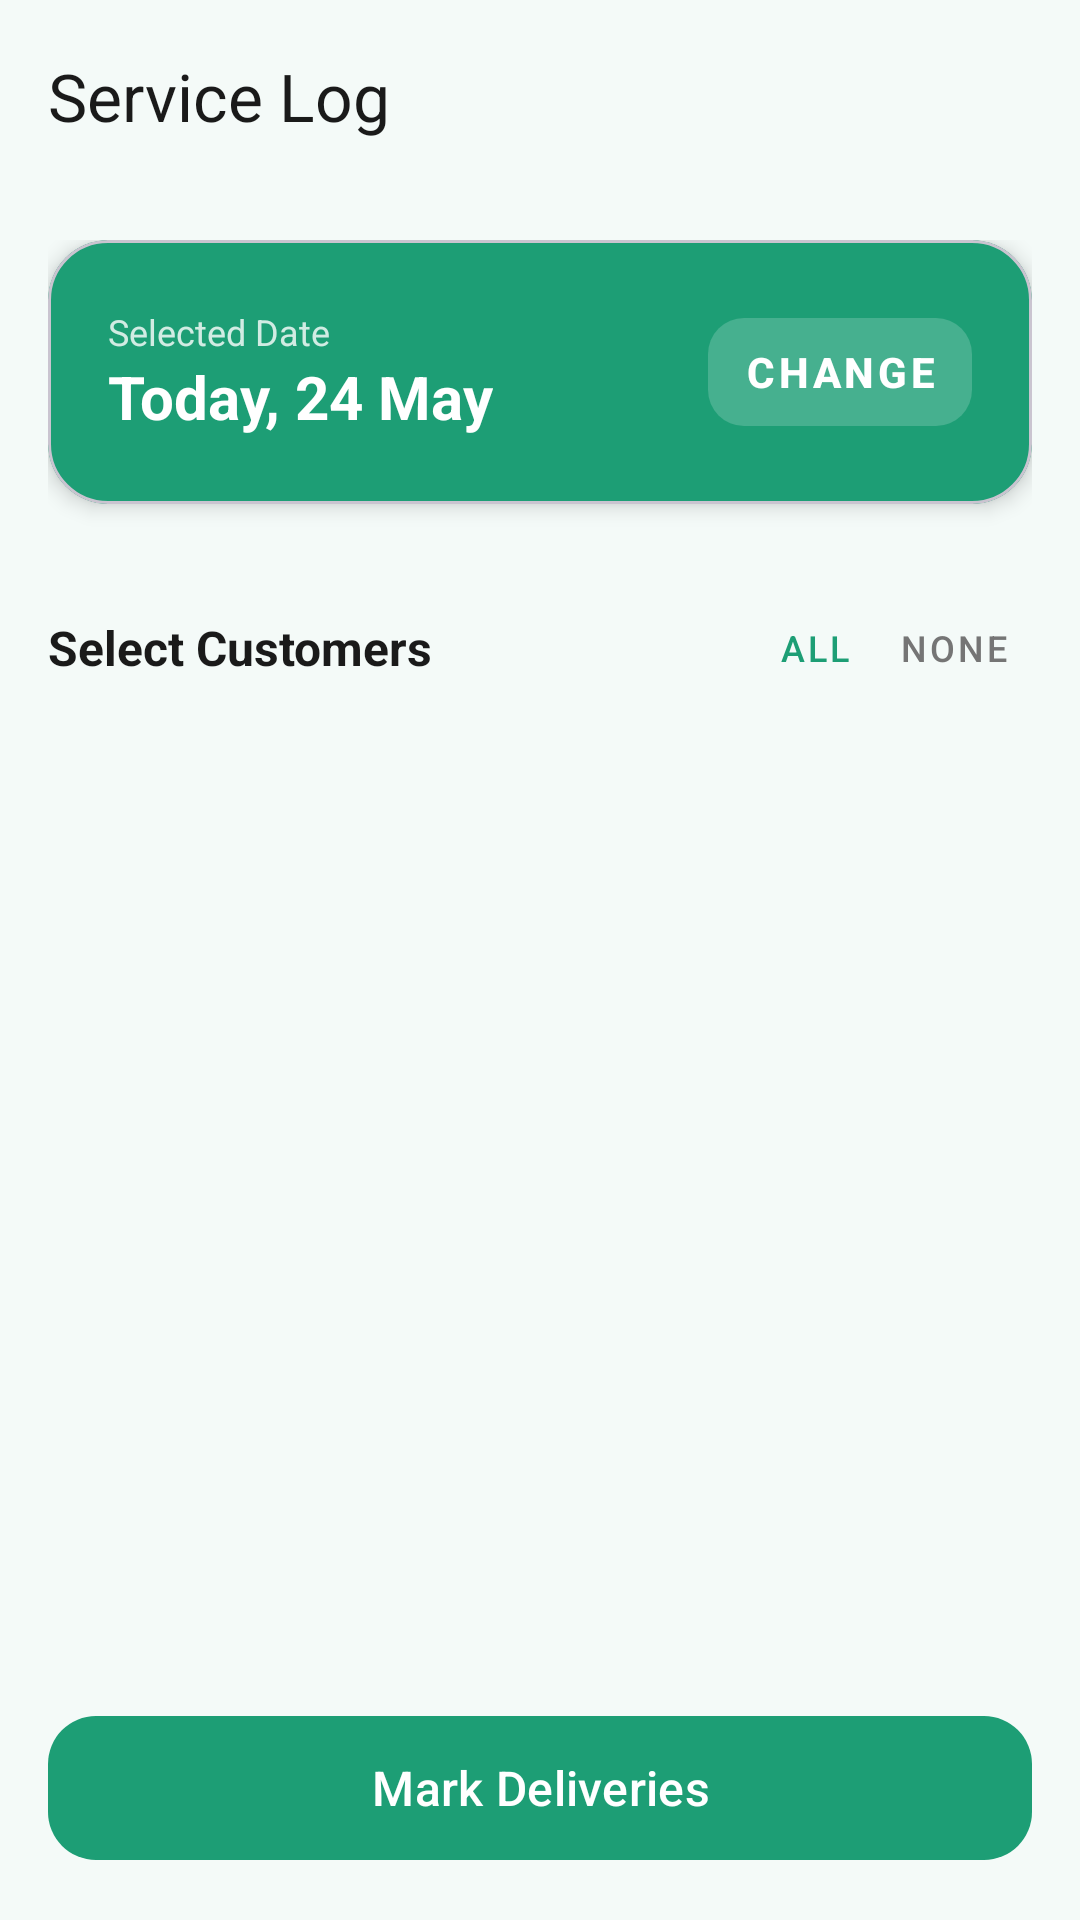

Write the Android layout XML for this screen, with the resource values it uses.
<!-- AndroidManifest.xml: activity theme Theme.DailyServiceApp.NoActionBar -->
<!-- res/layout/activity_service_entry.xml -->
<?xml version="1.0" encoding="utf-8"?>
<androidx.coordinatorlayout.widget.CoordinatorLayout xmlns:android="http://schemas.android.com/apk/res/android"
    xmlns:app="http://schemas.android.com/apk/res-auto"
    xmlns:tools="http://schemas.android.com/tools"
    android:layout_width="match_parent"
    android:layout_height="match_parent"
    android:background="@color/bg_light">

    <com.google.android.material.appbar.AppBarLayout
        android:layout_width="match_parent"
        android:layout_height="wrap_content"
        android:background="@android:color/transparent"
        app:elevation="0dp">

        <com.google.android.material.appbar.MaterialToolbar
            android:id="@+id/toolbar"
            android:layout_width="match_parent"
            android:layout_height="?attr/actionBarSize"
            app:navigationIcon="@drawable/ic_back"
            app:navigationIconTint="@color/text_dark"
            app:title="Service Log"
            app:titleTextColor="@color/text_dark">

            <TextView
                android:id="@+id/offlineIndicator"
                android:layout_width="wrap_content"
                android:layout_height="wrap_content"
                android:layout_gravity="end"
                android:layout_marginEnd="16dp"
                android:background="@drawable/status_pill_active"
                android:backgroundTint="@color/status_due"
                android:paddingHorizontal="12dp"
                android:paddingVertical="4dp"
                android:text="Offline"
                android:textColor="@color/white"
                android:textSize="10sp"
                android:textStyle="bold"
                android:visibility="gone" />

        </com.google.android.material.appbar.MaterialToolbar>

    </com.google.android.material.appbar.AppBarLayout>

    <androidx.core.widget.NestedScrollView
        android:layout_width="match_parent"
        android:layout_height="match_parent"
        android:clipToPadding="false"
        android:paddingBottom="100dp"
        app:layout_behavior="@string/appbar_scrolling_view_behavior">

        <LinearLayout
            android:layout_width="match_parent"
            android:layout_height="wrap_content"
            android:orientation="vertical"
            android:padding="16dp">

            
            <com.google.android.material.card.MaterialCardView
                android:id="@+id/pendingSyncCard"
                android:layout_width="match_parent"
                android:layout_height="wrap_content"
                android:layout_marginBottom="16dp"
                android:visibility="gone"
                app:cardBackgroundColor="@color/teal_light"
                app:cardCornerRadius="12dp"
                app:cardElevation="0dp">

                <TextView
                    android:id="@+id/pendingSyncText"
                    android:layout_width="match_parent"
                    android:layout_height="wrap_content"
                    android:padding="12dp"
                    android:text="Waiting to sync 5 entries..."
                    android:textColor="@color/teal_primary"
                    android:textSize="14sp"
                    android:textStyle="bold" />

            </com.google.android.material.card.MaterialCardView>

            
            <com.google.android.material.card.MaterialCardView
                android:id="@+id/dateSelectorCard"
                android:layout_width="match_parent"
                android:layout_height="wrap_content"
                android:layout_marginBottom="24dp"
                app:cardBackgroundColor="@color/teal_primary"
                app:cardCornerRadius="20dp"
                app:cardElevation="4dp">

                <LinearLayout
                    android:layout_width="match_parent"
                    android:layout_height="wrap_content"
                    android:gravity="center_vertical"
                    android:orientation="horizontal"
                    android:padding="20dp">

                    <LinearLayout
                        android:layout_width="0dp"
                        android:layout_height="wrap_content"
                        android:layout_weight="1"
                        android:orientation="vertical">

                        <TextView
                            android:layout_width="wrap_content"
                            android:layout_height="wrap_content"
                            android:text="Selected Date"
                            android:textColor="#CCFFFFFF"
                            android:textSize="12sp" />

                        <TextView
                            android:id="@+id/selectedDateText"
                            android:layout_width="wrap_content"
                            android:layout_height="wrap_content"
                            android:text="Today, 24 May"
                            android:textColor="@color/white"
                            android:textSize="20sp"
                            android:textStyle="bold" />
                    </LinearLayout>

                    <com.google.android.material.button.MaterialButton
                        android:id="@+id/changeDateButton"
                        style="@style/Widget.MaterialComponents.Button.TextButton"
                        android:layout_width="wrap_content"
                        android:layout_height="wrap_content"
                        android:text="Change"
                        android:textColor="@color/white"
                        android:textStyle="bold"
                        app:backgroundTint="#33FFFFFF"
                        app:cornerRadius="12dp" />

                </LinearLayout>

            </com.google.android.material.card.MaterialCardView>

            
            <LinearLayout
                android:layout_width="match_parent"
                android:layout_height="wrap_content"
                android:layout_marginBottom="12dp"
                android:gravity="center_vertical"
                android:orientation="horizontal">

                <TextView
                    android:layout_width="0dp"
                    android:layout_height="wrap_content"
                    android:layout_weight="1"
                    android:text="Select Customers"
                    android:textColor="@color/text_dark"
                    android:textSize="16sp"
                    android:textStyle="bold" />

                <com.google.android.material.button.MaterialButton
                    android:id="@+id/btnSelectAll"
                    style="@style/Widget.MaterialComponents.Button.TextButton"
                    android:layout_width="wrap_content"
                    android:layout_height="wrap_content"
                    android:minWidth="0dp"
                    android:paddingHorizontal="8dp"
                    android:text="All"
                    android:textColor="@color/teal_primary"
                    android:textSize="12sp" />

                <com.google.android.material.button.MaterialButton
                    android:id="@+id/btnClearAll"
                    style="@style/Widget.MaterialComponents.Button.TextButton"
                    android:layout_width="wrap_content"
                    android:layout_height="wrap_content"
                    android:minWidth="0dp"
                    android:paddingHorizontal="8dp"
                    android:text="None"
                    android:textColor="@color/text_grey"
                    android:textSize="12sp" />

            </LinearLayout>

            
            <androidx.recyclerview.widget.RecyclerView
                android:id="@+id/recyclerView"
                android:layout_width="match_parent"
                android:layout_height="wrap_content"
                android:nestedScrollingEnabled="false"
                tools:listitem="@layout/item_service_entry" />

            
            <LinearLayout
                android:id="@+id/emptyState"
                android:layout_width="match_parent"
                android:layout_height="wrap_content"
                android:gravity="center"
                android:orientation="vertical"
                android:padding="48dp"
                android:visibility="gone">

                <ImageView
                    android:layout_width="80dp"
                    android:layout_height="80dp"
                    android:alpha="0.3"
                    android:src="@drawable/ic_nav_customers"
                    app:tint="@color/teal_primary" />

                <TextView
                    android:layout_width="wrap_content"
                    android:layout_height="wrap_content"
                    android:layout_marginTop="16dp"
                    android:text="No customers found"
                    android:textColor="@color/text_dark"
                    android:textSize="16sp"
                    android:textStyle="bold" />
            </LinearLayout>

        </LinearLayout>
    </androidx.core.widget.NestedScrollView>

    <com.google.android.material.button.MaterialButton
        android:id="@+id/btnMarkDelivery"
        android:layout_width="match_parent"
        android:layout_height="56dp"
        android:layout_gravity="bottom"
        android:layout_margin="16dp"
        android:text="Mark Deliveries"
        android:textAllCaps="false"
        android:textSize="16sp"
        app:cornerRadius="16dp"
        app:elevation="8dp" />

    <ProgressBar
        android:id="@+id/loadingProgress"
        android:layout_width="wrap_content"
        android:layout_height="wrap_content"
        android:layout_gravity="center"
        android:visibility="gone" />

</androidx.coordinatorlayout.widget.CoordinatorLayout>
<!-- res/layout/item_service_entry.xml (included above) -->
<?xml version="1.0" encoding="utf-8"?>
<com.google.android.material.card.MaterialCardView xmlns:android="http://schemas.android.com/apk/res/android"
    xmlns:app="http://schemas.android.com/apk/res-auto"
    xmlns:tools="http://schemas.android.com/tools"
    android:layout_width="match_parent"
    android:layout_height="wrap_content"
    android:layout_marginHorizontal="4dp"
    android:layout_marginVertical="6dp"
    app:cardBackgroundColor="@color/white"
    app:cardCornerRadius="16dp"
    app:cardElevation="2dp">

    <androidx.constraintlayout.widget.ConstraintLayout
        android:layout_width="match_parent"
        android:layout_height="wrap_content"
        android:padding="12dp">

        
        <com.google.android.material.checkbox.MaterialCheckBox
            android:id="@+id/checkboxDelivered"
            android:layout_width="48dp"
            android:layout_height="48dp"
            android:minWidth="0dp"
            android:minHeight="0dp"
            app:buttonTint="@color/teal_primary"
            app:layout_constraintBottom_toBottomOf="parent"
            app:layout_constraintStart_toStartOf="parent"
            app:layout_constraintTop_toTopOf="parent" />

        
        <LinearLayout
            android:id="@+id/layoutInfo"
            android:layout_width="0dp"
            android:layout_height="wrap_content"
            android:layout_marginStart="8dp"
            android:orientation="vertical"
            app:layout_constraintBottom_toBottomOf="parent"
            app:layout_constraintEnd_toStartOf="@id/layoutControls"
            app:layout_constraintStart_toEndOf="@id/checkboxDelivered"
            app:layout_constraintTop_toTopOf="parent">

            <TextView
                android:id="@+id/txtCustomerName"
                android:layout_width="wrap_content"
                android:layout_height="wrap_content"
                android:ellipsize="end"
                android:maxLines="1"
                android:text="Customer Name"
                android:textColor="@color/text_dark"
                android:textSize="16sp"
                android:textStyle="bold" />

            <TextView
                android:id="@+id/txtServiceDetails"
                android:layout_width="wrap_content"
                android:layout_height="wrap_content"
                android:text="1.0 L • Milk"
                android:textColor="@color/teal_primary"
                android:textSize="12sp"
                android:textStyle="bold" />

            <TextView
                android:id="@+id/txtAddress"
                android:layout_width="wrap_content"
                android:layout_height="wrap_content"
                android:layout_marginTop="2dp"
                android:ellipsize="end"
                android:maxLines="1"
                android:text="123, Street Name"
                android:textColor="@color/text_grey"
                android:textSize="11sp"
                android:visibility="visible" />

        </LinearLayout>

        
        <LinearLayout
            android:id="@+id/layoutControls"
            android:layout_width="wrap_content"
            android:layout_height="wrap_content"
            android:gravity="center_vertical"
            android:orientation="horizontal"
            app:layout_constraintBottom_toBottomOf="parent"
            app:layout_constraintEnd_toEndOf="parent"
            app:layout_constraintTop_toTopOf="parent">

            <com.google.android.material.button.MaterialButton
                android:id="@+id/btnDecreaseQty"
                style="@style/Widget.Material3.Button.IconButton"
                android:layout_width="36dp"
                android:layout_height="36dp"
                android:insetLeft="0dp"
                android:insetTop="0dp"
                android:insetRight="0dp"
                android:insetBottom="0dp"
                app:backgroundTint="@color/teal_light"
                app:icon="@drawable/ic_delete_24"
                app:iconSize="18dp"
                app:iconTint="@color/teal_primary" />

            <TextView
                android:id="@+id/txtQuantity"
                android:layout_width="40dp"
                android:layout_height="wrap_content"
                android:gravity="center"
                android:text="1.0"
                android:textColor="@color/text_dark"
                android:textSize="16sp"
                android:textStyle="bold" />

            <com.google.android.material.button.MaterialButton
                android:id="@+id/btnIncreaseQty"
                style="@style/Widget.Material3.Button.IconButton"
                android:layout_width="36dp"
                android:layout_height="36dp"
                android:insetLeft="0dp"
                android:insetTop="0dp"
                android:insetRight="0dp"
                android:insetBottom="0dp"
                app:backgroundTint="@color/teal_primary"
                app:icon="@drawable/ic_add_24"
                app:iconSize="18dp"
                app:iconTint="@color/white" />

        </LinearLayout>

    </androidx.constraintlayout.widget.ConstraintLayout>
</com.google.android.material.card.MaterialCardView>
<!-- resources referenced by this layout -->
<resources>
  <color name="bg_light">#F4FAF8</color>
  <color name="status_due">#F44336</color>
  <color name="teal_light">#E8F6F2</color>
  <color name="teal_primary">#1D9E75</color>
  <color name="text_dark">#1A1A1A</color>
  <color name="text_grey">#757575</color>
  <color name="white">#FFFFFF</color>
  <!-- drawable ic_delete_24 (drawable) -->
  <?xml version="1.0" encoding="utf-8"?>
  <vector xmlns:android="http://schemas.android.com/apk/res/android"
      android:width="24dp"
      android:height="24dp"
      android:viewportWidth="24"
      android:viewportHeight="24">
      <path
          android:fillColor="#FF000000"
          android:pathData="M6,19c0,1.1 0.9,2 2,2h8c1.1,0 2,-0.9 2,-2V7H6v12zM8,9h8v10H8zM15.5,4l-1,-1h-5l-1,1H5v2h14V4z" />
  </vector>
  <!-- drawable status_pill_active (drawable) -->
  <?xml version="1.0" encoding="utf-8"?>
  <shape xmlns:android="http://schemas.android.com/apk/res/android"
      android:shape="rectangle">
      <solid android:color="@color/md_theme_primary_container" />
      <corners android:radius="26dp" />
  </shape>
  <style name="Theme.DailyServiceApp.NoActionBar" parent="Theme.DailyServiceApp">
          <item name="windowActionBar">false</item>
          <item name="windowNoTitle">true</item>
      </style>
  <color name="md_theme_primary_container">#B2DFDB</color>
  <style name="Theme.DailyServiceApp" parent="Base.Theme.DailyServiceApp" />
  <style name="Base.Theme.DailyServiceApp" parent="Theme.Material3.Light.NoActionBar">
          <item name="colorPrimary">@color/teal_primary</item>
          <item name="colorOnPrimary">@color/white</item>
          <item name="colorPrimaryContainer">@color/teal_light</item>
          <item name="colorOnPrimaryContainer">@color/teal_dark</item>
          <item name="colorSecondary">@color/status_active</item>
          <item name="colorOnSecondary">@color/white</item>
          <item name="colorSecondaryContainer">@color/bg_light</item>
          <item name="android:colorBackground">@color/bg_light</item>
          <item name="colorSurface">@color/white</item>
          <item name="colorSurfaceVariant">@color/bg_light</item>
          <item name="colorOnSurface">@color/text_dark</item>
          <item name="colorOnSurfaceVariant">@color/text_grey</item>
          <item name="colorError">@color/status_due</item>
          <item name="colorOutline">@color/divider_color</item>
          <item name="android:statusBarColor">@color/teal_primary</item>
          <item name="android:windowLightStatusBar">false</item>
          <item name="android:navigationBarColor">@color/white</item>
          <item name="android:windowLightNavigationBar" tools:targetApi="27">true</item>
      </style>
  <color name="teal_dark">#147A5B</color>
  <color name="status_active">#4CAF50</color>
  <color name="divider_color">#EEEEEE</color>
</resources>
